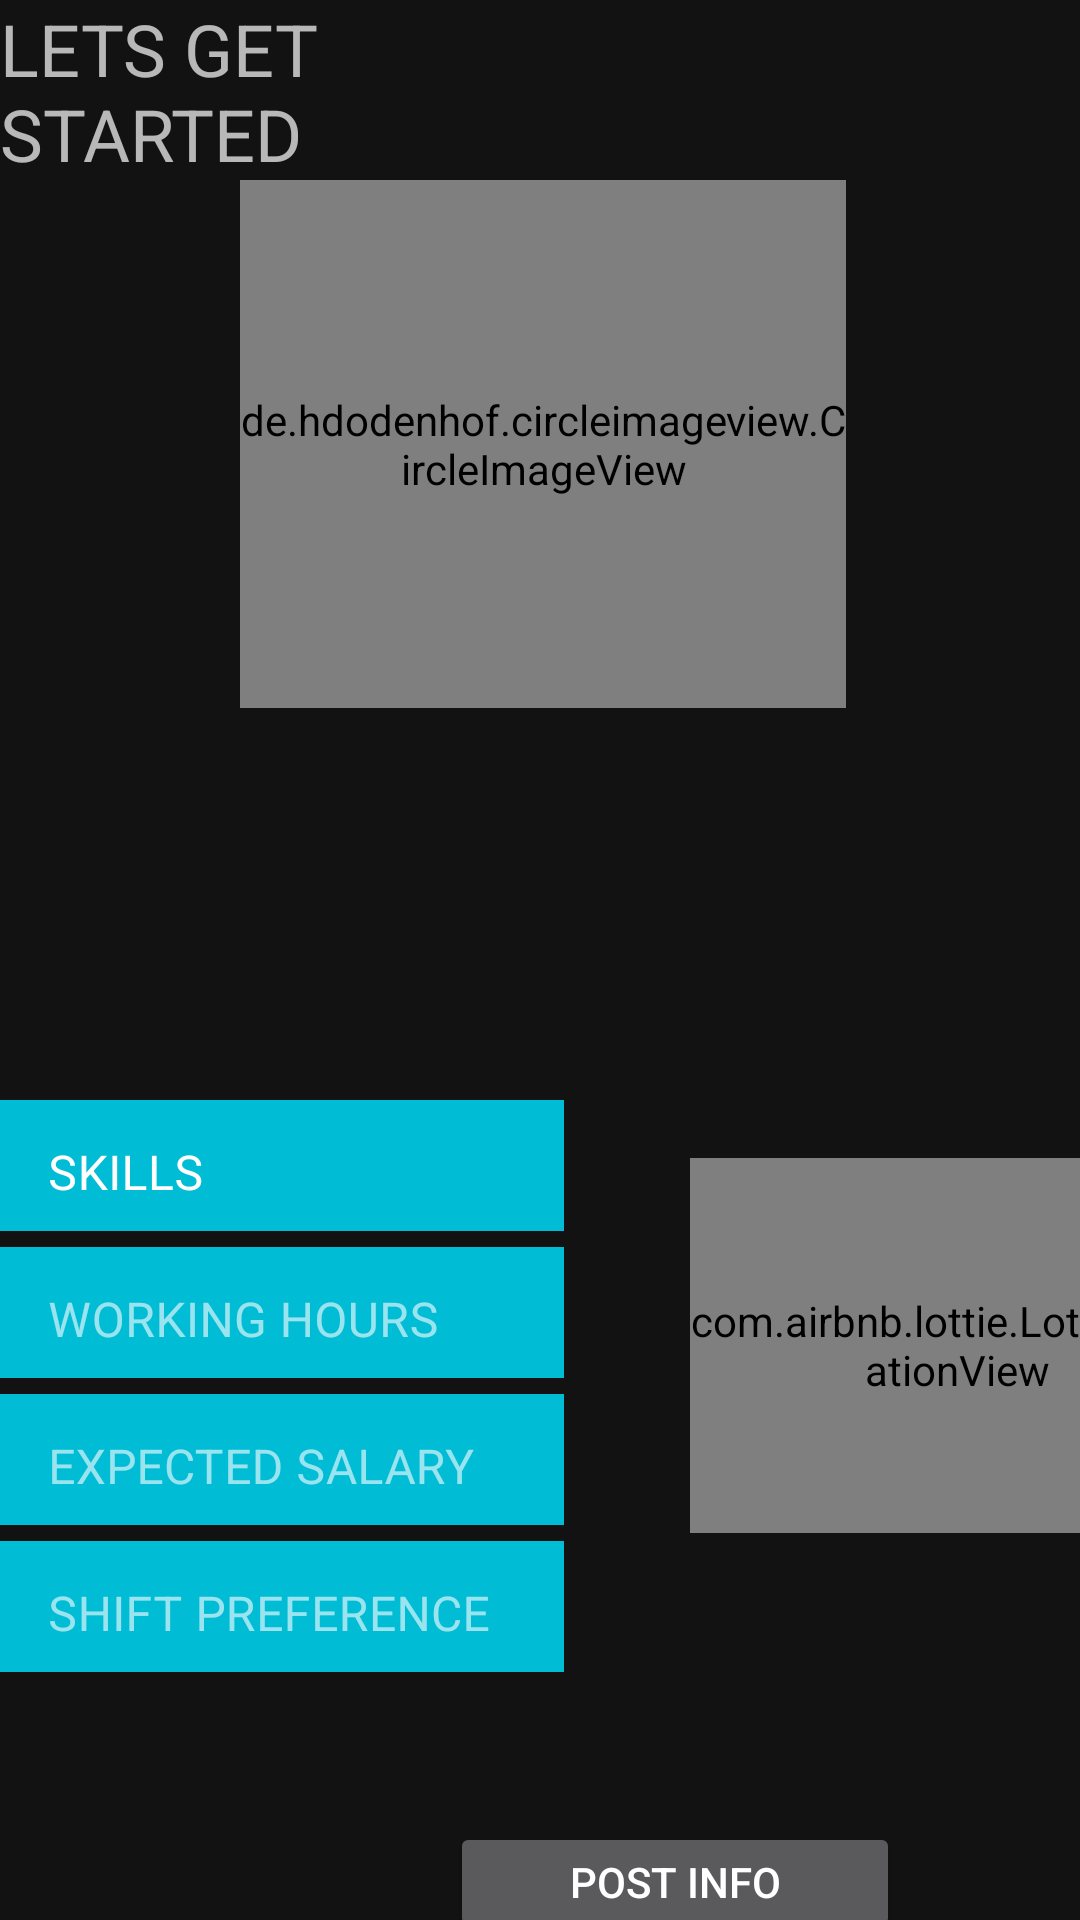

Here is an Android app screen rendered from its layout file. Give the layout XML and the strings, colors and styles it references.
<!-- AndroidManifest.xml: application theme Theme.MaidFinder -->
<!-- res/layout/activity_postjob.xml -->
<?xml version="1.0" encoding="utf-8"?>
<androidx.constraintlayout.widget.ConstraintLayout xmlns:android="http://schemas.android.com/apk/res/android"
    xmlns:app="http://schemas.android.com/apk/res-auto"
    xmlns:tools="http://schemas.android.com/tools"
    android:layout_width="match_parent"
    android:layout_height="match_parent"
    tools:context=".postjob">

    <LinearLayout
        android:layout_width="match_parent"
        android:layout_height="match_parent"
        android:orientation="vertical"
        tools:layout_editor_absoluteX="0dp"
        tools:layout_editor_absoluteY="0dp">

        <TextView
            android:id="@+id/textView6"
            android:layout_width="194dp"
            android:layout_height="60dp"
            android:text="LETS GET STARTED"
            android:textSize="24sp" />

        <de.hdodenhof.circleimageview.CircleImageView
            android:id="@+id/circularimage"
            android:layout_width="202dp"
            android:layout_height="176dp"
            android:layout_marginLeft="80dp"
            android:src="@drawable/maplogo"
            app:layout_constraintBottom_toBottomOf="parent"
            app:layout_constraintEnd_toEndOf="parent"
            app:layout_constraintHorizontal_bias="0.928"
            app:layout_constraintStart_toStartOf="parent"
            app:layout_constraintTop_toTopOf="parent"
            app:layout_constraintVertical_bias="0.091" />

        <com.airbnb.lottie.LottieAnimationView
            android:id="@+id/postjob"
            android:layout_width="178dp"
            android:layout_height="125dp"
            android:layout_marginLeft="230dp"
            android:layout_marginTop="150dp"
            android:background="#000000"
            app:lottie_autoPlay="true"
            app:lottie_loop="true"
            app:lottie_rawRes="@raw/postjob" />

        <com.google.android.material.textfield.TextInputLayout
            android:id="@+id/SKILLS"
            style="@style/Widget.MaterialComponents.TextInputLayout.OutlinedBox"
            android:layout_width="188dp"
            android:layout_marginTop="-150dp"
            android:layout_height="49dp"
            android:textColorHint="#FFFFFF"
            app:boxStrokeColor="#E91E63"
            android:hint="SKILLS"
            app:layout_constraintBottom_toTopOf="@+id/linearLayout2"
            app:layout_constraintStart_toStartOf="parent"
            app:layout_constraintTop_toTopOf="parent">

            <com.google.android.material.textfield.TextInputEditText

                android:id="@+id/textInputEditText"
                android:layout_width="188dp"
                android:layout_height="49dp"
                android:background="#00BCD4" />
        </com.google.android.material.textfield.TextInputLayout>
        <com.google.android.material.textfield.TextInputLayout
            android:id="@+id/workinghours"
            style="@style/Widget.MaterialComponents.TextInputLayout.OutlinedBox"
            android:layout_width="188dp"
            android:layout_height="49dp"
            app:boxStrokeColor="#E91E63"
            android:hint="WORKING HOURS"
            app:layout_constraintBottom_toTopOf="@+id/linearLayout2"
            app:layout_constraintStart_toStartOf="parent"
            app:layout_constraintTop_toTopOf="parent">

            <com.google.android.material.textfield.TextInputEditText

                android:layout_width="188dp"
                android:layout_height="49dp"
                android:background="#00BCD4" />
        </com.google.android.material.textfield.TextInputLayout>
        <com.google.android.material.textfield.TextInputLayout
            android:id="@+id/expectedsalary"
            style="@style/Widget.MaterialComponents.TextInputLayout.OutlinedBox"
            android:layout_width="188dp"
            android:layout_height="49dp"
            app:boxStrokeColor="#E91E63"
            android:hint="EXPECTED SALARY"
            app:layout_constraintBottom_toTopOf="@+id/linearLayout2"
            app:layout_constraintStart_toStartOf="parent"
            app:layout_constraintTop_toTopOf="parent">

            <com.google.android.material.textfield.TextInputEditText


                android:layout_width="188dp"
                android:layout_height="49dp"
                android:background="#00BCD4" />
        </com.google.android.material.textfield.TextInputLayout>
        <com.google.android.material.textfield.TextInputLayout
            android:id="@+id/shiftpreference"
            style="@style/Widget.MaterialComponents.TextInputLayout.OutlinedBox"
            android:layout_width="188dp"
            android:layout_height="49dp"
            app:boxStrokeColor="#E91E63"
            android:hint="SHIFT PREFERENCE"
            app:layout_constraintBottom_toTopOf="@+id/linearLayout2"
            app:layout_constraintStart_toStartOf="parent"
            app:layout_constraintTop_toTopOf="parent">

            <com.google.android.material.textfield.TextInputEditText


                android:layout_width="188dp"
                android:layout_height="49dp"
                android:background="#00BCD4" />
        </com.google.android.material.textfield.TextInputLayout>

        <Button
            android:id="@+id/post"
            android:layout_marginTop="50dp"
            android:layout_marginLeft="150dp"
            android:layout_width="150dp"

            android:layout_height="40dp"
            android:text="POST INFO" />
        <Button
            android:id="@+id/postgoback"
            android:layout_marginLeft="150dp"
            android:layout_width="150dp"
            android:layout_height="40dp"
            android:text="BACK" />
    </LinearLayout>
</androidx.constraintlayout.widget.ConstraintLayout>
<!-- resources referenced by this layout -->
<resources>
  <!-- drawable maplogo: png bitmap (drawable-v24, 233144 bytes) -->
  <style name="Theme.MaidFinder" parent="Theme.MaterialComponents.NoActionBar">
          
          <item name="colorPrimary">@color/purple_500</item>
          <item name="colorPrimaryVariant">@color/purple_700</item>
          <item name="colorOnPrimary">@color/white</item>
          
          <item name="colorSecondary">@color/teal_200</item>
          <item name="colorSecondaryVariant">@color/teal_700</item>
          <item name="colorOnSecondary">@color/black</item>
          
          <item name="android:statusBarColor" tools:targetApi="l">?attr/colorPrimaryVariant</item>
          
      </style>
  <!-- not gathered from this repository: default colours our renderer supplied (Android Studio template values) -->
  <color name="purple_500">#FF6200EE</color>
  <color name="purple_700">#FF3700B3</color>
  <color name="teal_200">#FF03DAC5</color>
  <color name="teal_700">#FF018786</color>
  <color name="black">#FF000000</color>
  <color name="white">#FFFFFFFF</color>
</resources>
